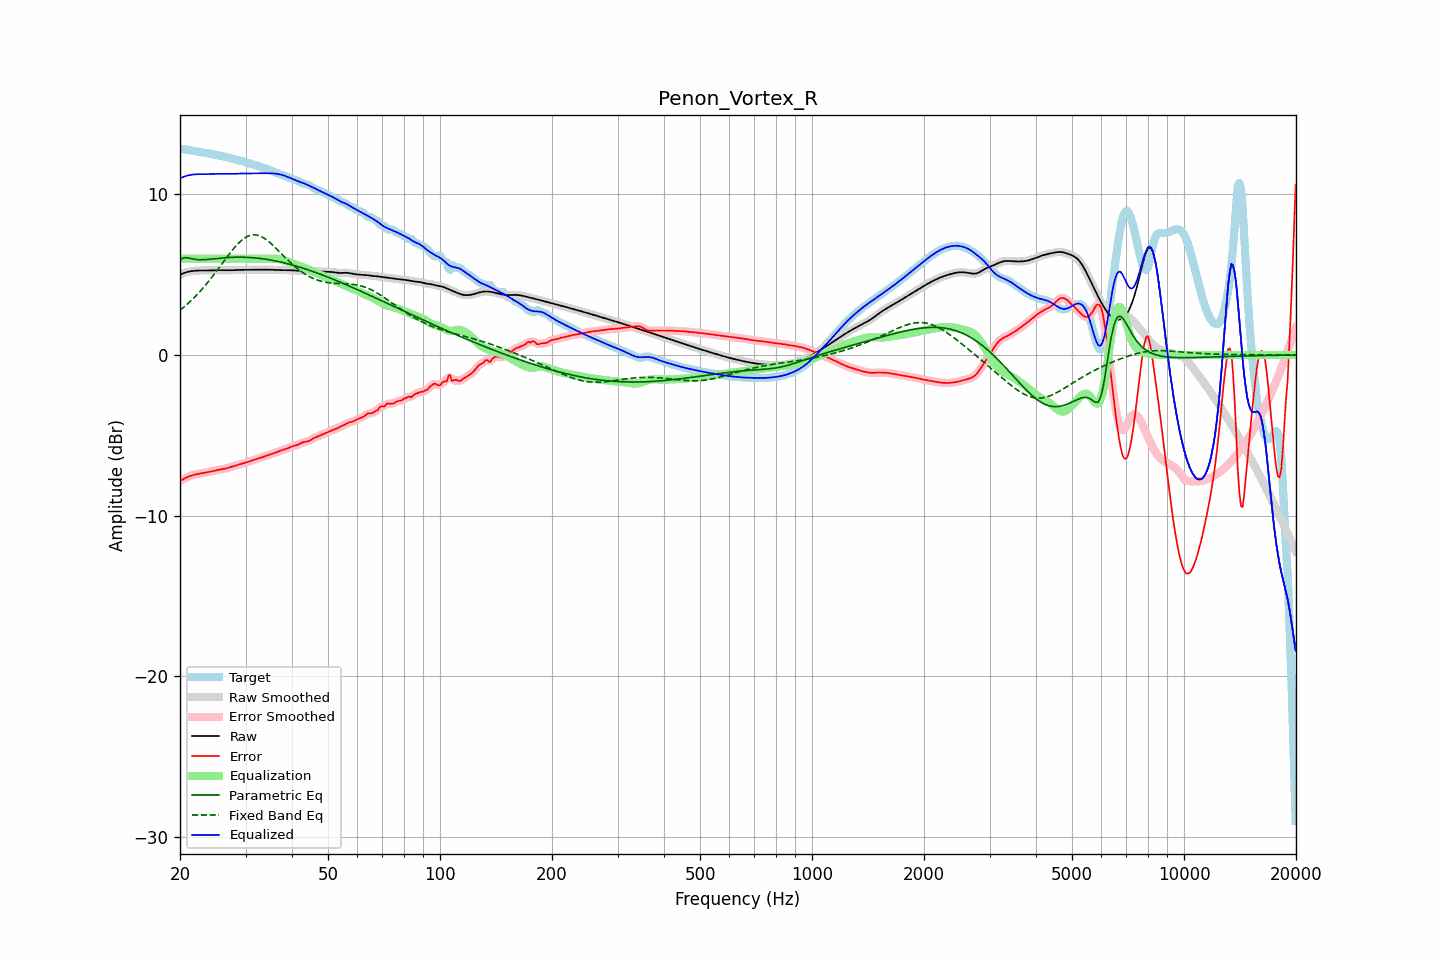

The file beside this chart, header and first rows:
frequency, raw, error, smoothed, error_smoothed, equalization, parametric_eq, fixed_band_eq, equalized_raw, equalized_smoothed, target
20.00, 5.00, -7.84, 5.00, -7.84, 6.00, 5.93, 2.79, 11.00, 11.00, 12.84
20.20, 5.05, -7.78, 5.05, -7.78, 6.00, 5.98, 2.87, 11.05, 11.05, 12.83
20.40, 5.09, -7.73, 5.09, -7.73, 6.00, 6.04, 2.95, 11.09, 11.09, 12.82
20.61, 5.13, -7.68, 5.12, -7.68, 6.00, 6.05, 3.04, 11.13, 11.12, 12.80
20.81, 5.16, -7.63, 5.16, -7.63, 6.00, 6.07, 3.12, 11.16, 11.16, 12.79
21.02, 5.18, -7.58, 5.19, -7.58, 6.00, 6.05, 3.21, 11.18, 11.19, 12.77
21.23, 5.21, -7.54, 5.21, -7.54, 6.00, 6.03, 3.30, 11.21, 11.21, 12.75
21.44, 5.22, -7.51, 5.22, -7.51, 6.00, 6.01, 3.40, 11.22, 11.22, 12.73
21.66, 5.23, -7.48, 5.23, -7.48, 6.00, 5.98, 3.49, 11.23, 11.23, 12.72
21.87, 5.24, -7.45, 5.24, -7.45, 6.00, 5.97, 3.59, 11.24, 11.24, 12.70
22.09, 5.25, -7.43, 5.25, -7.43, 6.00, 5.95, 3.69, 11.25, 11.25, 12.68
22.31, 5.26, -7.41, 5.26, -7.41, 6.00, 5.94, 3.80, 11.26, 11.26, 12.67
22.54, 5.26, -7.39, 5.26, -7.39, 6.00, 5.93, 3.91, 11.26, 11.26, 12.65
22.76, 5.26, -7.37, 5.26, -7.37, 6.00, 5.93, 4.02, 11.26, 11.26, 12.64
22.99, 5.27, -7.35, 5.27, -7.35, 6.00, 5.93, 4.13, 11.27, 11.27, 12.62
23.22, 5.27, -7.34, 5.27, -7.34, 6.00, 5.94, 4.25, 11.27, 11.27, 12.60
23.45, 5.27, -7.32, 5.27, -7.32, 6.00, 5.94, 4.37, 11.27, 11.27, 12.58
23.69, 5.26, -7.30, 5.26, -7.30, 6.00, 5.95, 4.49, 11.26, 11.26, 12.56
23.92, 5.26, -7.28, 5.26, -7.28, 6.00, 5.96, 4.61, 11.26, 11.26, 12.55
24.16, 5.27, -7.26, 5.27, -7.26, 6.00, 5.97, 4.74, 11.27, 11.27, 12.53
24.40, 5.27, -7.24, 5.27, -7.24, 6.00, 5.98, 4.86, 11.27, 11.27, 12.51
24.65, 5.27, -7.21, 5.27, -7.21, 6.00, 5.99, 5.00, 11.27, 11.27, 12.49
24.89, 5.28, -7.19, 5.28, -7.19, 6.00, 6.00, 5.13, 11.28, 11.28, 12.47
25.14, 5.28, -7.17, 5.28, -7.17, 6.00, 6.01, 5.26, 11.28, 11.28, 12.45
25.39, 5.28, -7.15, 5.28, -7.15, 6.00, 6.02, 5.39, 11.28, 11.28, 12.43
25.65, 5.28, -7.13, 5.28, -7.13, 6.00, 6.03, 5.53, 11.28, 11.28, 12.41
25.91, 5.28, -7.11, 5.28, -7.11, 6.00, 6.04, 5.67, 11.28, 11.28, 12.39
26.16, 5.28, -7.09, 5.28, -7.09, 6.00, 6.05, 5.80, 11.28, 11.28, 12.37
26.43, 5.27, -7.07, 5.27, -7.07, 6.00, 6.06, 5.94, 11.27, 11.27, 12.35
26.69, 5.27, -7.05, 5.27, -7.05, 6.00, 6.06, 6.07, 11.27, 11.27, 12.32
26.96, 5.27, -7.02, 5.27, -7.02, 6.00, 6.07, 6.20, 11.27, 11.27, 12.30
27.23, 5.27, -6.99, 5.27, -6.99, 6.00, 6.08, 6.33, 11.27, 11.27, 12.27
27.50, 5.28, -6.96, 5.28, -6.96, 6.00, 6.08, 6.46, 11.28, 11.28, 12.24
27.77, 5.28, -6.93, 5.28, -6.93, 6.00, 6.08, 6.58, 11.28, 11.28, 12.21
28.05, 5.29, -6.90, 5.29, -6.90, 6.00, 6.09, 6.70, 11.29, 11.29, 12.19
28.33, 5.29, -6.87, 5.29, -6.87, 6.00, 6.09, 6.82, 11.29, 11.29, 12.16
28.62, 5.30, -6.84, 5.30, -6.84, 6.00, 6.09, 6.92, 11.30, 11.30, 12.14
28.90, 5.30, -6.82, 5.30, -6.82, 6.00, 6.09, 7.02, 11.30, 11.30, 12.11
29.19, 5.30, -6.79, 5.30, -6.79, 6.00, 6.09, 7.12, 11.30, 11.30, 12.09
29.48, 5.30, -6.76, 5.30, -6.76, 6.00, 6.09, 7.20, 11.30, 11.30, 12.06
29.78, 5.30, -6.73, 5.30, -6.73, 6.00, 6.09, 7.27, 11.30, 11.30, 12.03
30.08, 5.31, -6.70, 5.31, -6.70, 6.00, 6.08, 7.33, 11.31, 11.31, 12.01
30.38, 5.31, -6.67, 5.31, -6.67, 6.00, 6.08, 7.39, 11.31, 11.31, 11.97
30.68, 5.31, -6.63, 5.31, -6.63, 6.00, 6.07, 7.43, 11.31, 11.31, 11.94
30.99, 5.31, -6.60, 5.31, -6.60, 6.00, 6.07, 7.46, 11.31, 11.31, 11.91
31.30, 5.31, -6.57, 5.31, -6.57, 6.00, 6.06, 7.48, 11.31, 11.31, 11.88
31.61, 5.31, -6.53, 5.31, -6.53, 6.00, 6.05, 7.49, 11.31, 11.31, 11.85
31.93, 5.31, -6.50, 5.31, -6.50, 6.00, 6.04, 7.48, 11.31, 11.31, 11.81
32.24, 5.31, -6.47, 5.31, -6.47, 6.00, 6.03, 7.47, 11.31, 11.31, 11.78
32.57, 5.31, -6.43, 5.31, -6.43, 6.00, 6.02, 7.44, 11.31, 11.31, 11.75
32.89, 5.31, -6.40, 5.31, -6.40, 6.00, 6.01, 7.40, 11.31, 11.31, 11.71
33.22, 5.31, -6.37, 5.31, -6.37, 6.00, 6.00, 7.35, 11.31, 11.31, 11.68
33.55, 5.31, -6.34, 5.31, -6.34, 6.00, 5.99, 7.30, 11.31, 11.31, 11.65
33.89, 5.31, -6.30, 5.31, -6.30, 6.00, 5.97, 7.23, 11.31, 11.31, 11.62
34.23, 5.31, -6.27, 5.31, -6.27, 6.00, 5.96, 7.16, 11.31, 11.31, 11.58
34.57, 5.31, -6.23, 5.31, -6.23, 6.00, 5.94, 7.08, 11.31, 11.31, 11.55
34.92, 5.31, -6.20, 5.31, -6.20, 6.00, 5.92, 7.00, 11.31, 11.31, 11.51
35.27, 5.31, -6.16, 5.31, -6.16, 6.01, 5.90, 6.91, 11.31, 11.31, 11.47
35.62, 5.30, -6.12, 5.30, -6.12, 6.01, 5.89, 6.81, 11.31, 11.31, 11.42
35.97, 5.29, -6.09, 5.30, -6.09, 6.00, 5.87, 6.72, 11.30, 11.30, 11.38
... 635 more rows
